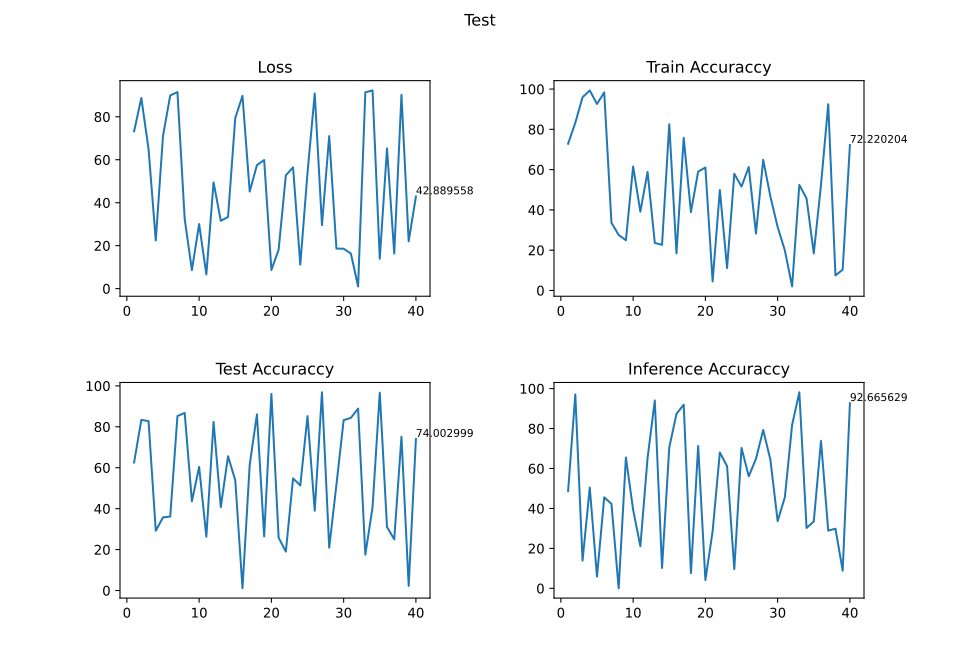

The data file committed next to this chart (first rows):
Title, Train Loss, Train Accuracy, Test Accuracy, Infer Accuracy
Test, 73.25, 72.85, 62.56, 48.64
Test, 88.74, 83.27, 83.36, 97.12
Test, 64.96, 95.95, 82.75, 13.89
Test, 22.41, 99.33, 29.18, 50.45
Test, 71.08, 92.61, 35.75, 5.87
Test, 89.94, 98.36, 36.12, 45.56
Test, 91.51, 33.6, 85.23, 42.31
Test, 32.49, 27.55, 86.79, 0.036
Test, 8.626, 24.93, 43.56, 65.48
Test, 30.04, 61.56, 60.43, 39.36
Test, 6.634, 39.15, 26.3, 21.07
Test, 49.44, 58.82, 82.36, 65.31
Test, 31.57, 23.58, 40.74, 94.08
Test, 33.37, 22.67, 65.61, 10.2
Test, 79.42, 82.55, 53.89, 70.44
Test, 89.75, 18.4, 1.091, 87.39
Test, 45.19, 75.77, 61.47, 91.93
Test, 57.53, 38.91, 86.04, 7.595
Test, 59.88, 59.03, 26.46, 71.26
Test, 8.691, 61.05, 96.04, 4.182
Test, 18.1, 4.455, 25.84, 28.58
Test, 52.74, 49.87, 19.02, 68.03
Test, 56.49, 11.11, 54.78, 61.16
Test, 11.17, 57.9, 51.33, 9.628
Test, 53.98, 51.59, 85.23, 70.28
Test, 90.88, 61.3, 38.98, 56.11
Test, 29.57, 28.25, 96.86, 64.85
Test, 71.01, 64.89, 20.93, 79.3
Test, 18.65, 46.58, 51.64, 64.31
Test, 18.59, 31.49, 83.24, 33.63
Test, 16.32, 19.87, 84.37, 45.65
Test, 1.016, 1.985, 88.9, 81.79
Test, 91.41, 52.41, 17.52, 98.15
Test, 92.27, 45.65, 40.65, 30.23
Test, 13.9, 18.4, 96.68, 33.5
Test, 65.29, 52.46, 31.04, 73.79
Test, 16.33, 92.46, 25, 28.9
Test, 90.22, 7.463, 75.11, 29.87
Test, 22.02, 10.3, 2.245, 8.849
Test, 42.89, 72.22, 74, 92.67
